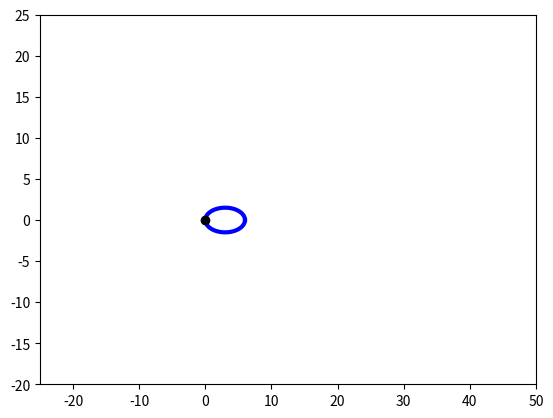

Python code for this plot:
import numpy as np
import matplotlib.pyplot as plt
import colorsys

Δt = 1
GM = 1
x_0 = -100
y_0= -5
v_x0 = 1
v_y0 = 0
ax_0 = 0
ay_0 = 0

a = 3
b = 1.5
cy = 3
cz =0

fig = plt.figure()

# def light_ray(x_0, y_0, v_x0, v_y0):
#     x = []
#     y = []
#     t = []

#     for i in range(200): 
#         r = np.sqrt(x_0**2 + y_0**2)
#         a = (GM)/r**2
#         ax_0 = a * (-x_0/r)
#         ay_0 = a * (-y_0/r)
#         x_1 = x_0 + v_x0 * Δt
#         y_1 = y_0 + v_y0 * Δt 
#         vx_1 = v_x0 + Δt * ax_0
#         vy_1 = v_y0 + Δt * ay_0
#         x.append(x_0)
#         y.append(y_0)
#         t.append(i * Δt)
#         x_0, y_0, v_x0, v_y0 = x_1, y_1, vx_1, vy_1
    
#     for i in range(len(x)-1):
#         hue = i / (len(x) - 1)
#         rgb = colorsys.hsv_to_rgb(hue, 1, 1)
#         plt.plot([x[i], x[i+1]], [y[i], y[i+1]], color=rgb)
    
#     print(x)
#     print(y)
#     print(t)

phi = np.linspace(0, 2*(np.pi), 100)

y_ellipse = cy + a * np.cos(phi)
z_ellipse = cz +b * np.sin(phi)


# light_ray(x_0, y_0, v_x0, v_y0)
# light_ray(-100, 5,1, 0)

plt.plot(y_ellipse, z_ellipse, color='blue', linewidth=3)

plt.xlim(-25, 50)
plt.ylim(-20, 25)
plt.plot(0,0, 'o', color='black')
plt.show()
